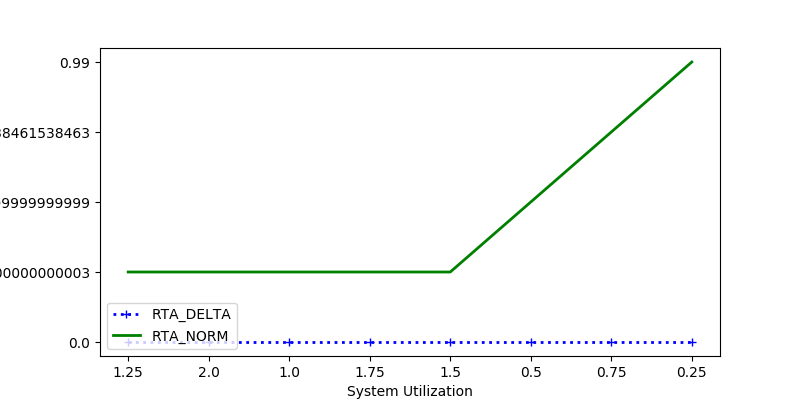

Data behind this chart, as committed beside it:
RTA_DELTA, RTA_NORM, sys_util
0.0, 0.5, 1.25
0.0, 0.5, 2.0
0.0, 0.5, 1.0
0.0, 0.5, 1.75
0.0, 0.5, 1.5
0.0, 0.88, 0.5
0.0, 0.7212, 0.75
0.0, 0.99, 0.25
